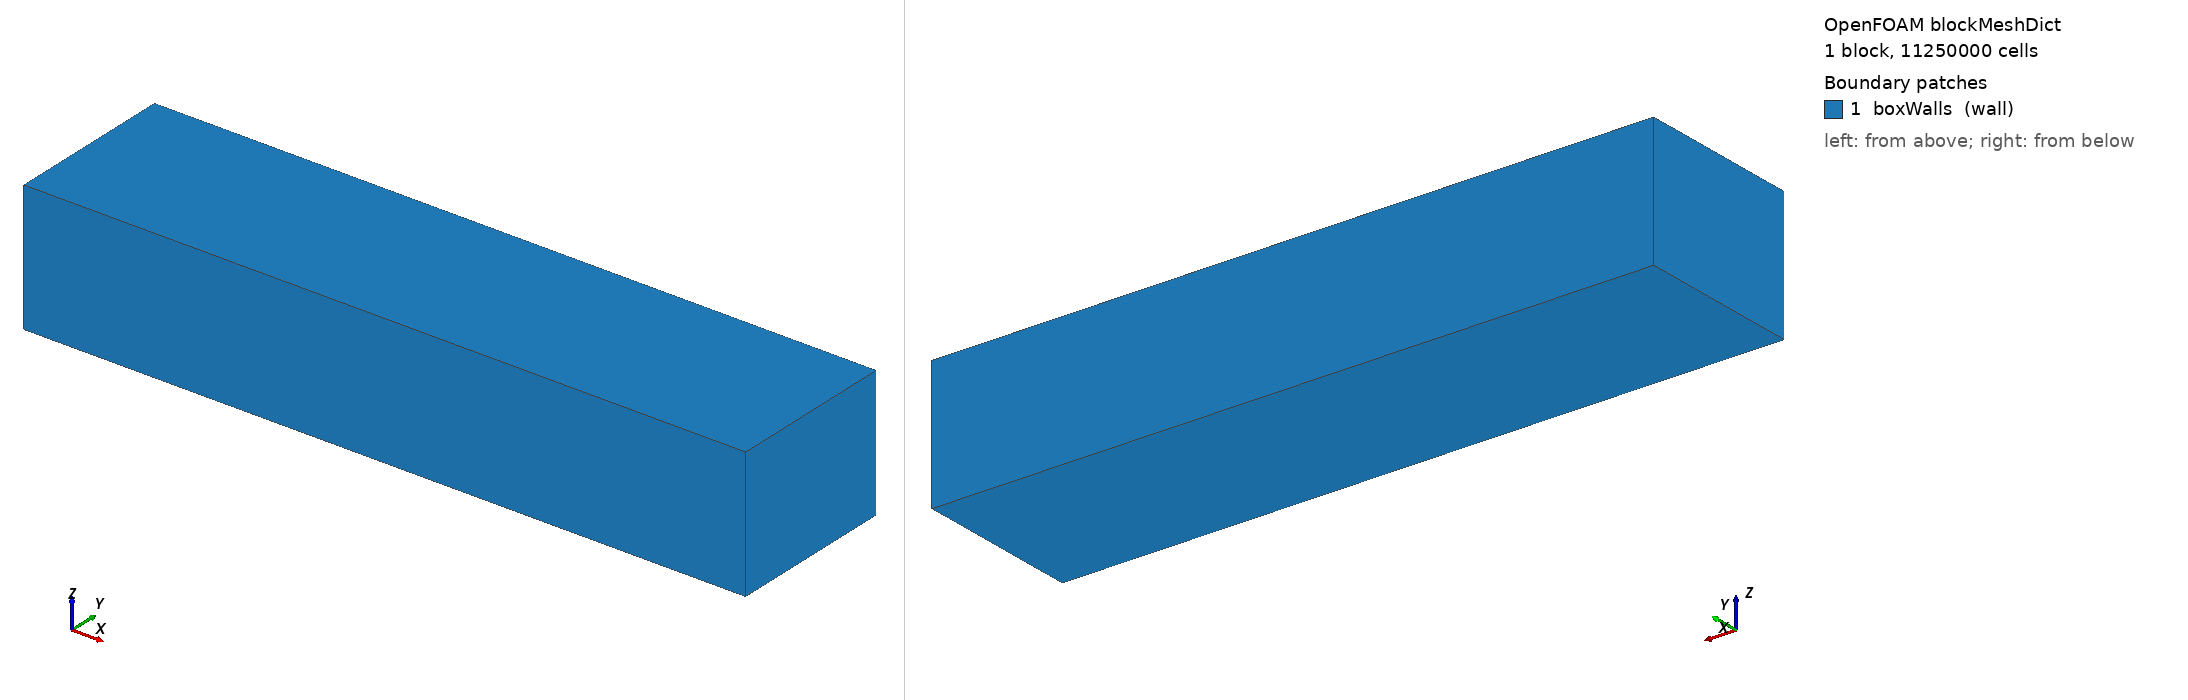

OpenFOAM case: the mesh blockMesh builds from blockMeshDict, 1 block(s), 11250000 cells. Boundary patches (legend numbers): 1 boxWalls (wall). Left view from above one corner, right view from below the opposite corner. Boundary conditions: 5 field file(s) under 0/; 0 of 1 drawn patches have an entry in a shipped field file.

=== system/blockMeshDict ===
FoamFile
{
    version     2.0;
    format      ascii;
    class       dictionary;
    object      blockMeshDict;
}

convertToMeters 1;

vertices
(
 (-0.105000 -0.024809 -0.019005)
 ( 0.105000 -0.024809 -0.019005)
 ( 0.105000  0.024500 -0.019005)
 (-0.105000  0.024500 -0.019005)

 (-0.105000 -0.024809 0.019005)
 ( 0.105000 -0.024809 0.019005)
 ( 0.105000  0.024500 0.019005)
 (-0.105000  0.024500 0.019005)
);

blocks
(
    hex (0 1 2 3 4 5 6 7) (500 150 150) 
    simpleGrading
(
    (
        (0.25 0.25 6)
        (0.50 0.50 1)
        (0.25 0.25 0.166)
    )
    1
    1
)
);

edges
(
);

boundary
(
    boxWalls
    {
        type wall;
        faces
        (
            (0 1 2 3)
            (4 5 6 7)
            (0 1 5 4)
            (1 2 6 5)
            (2 3 7 6)
            (3 0 4 7)
        );
    }
);

mergePatchPairs
(
);


=== system/controlDict ===
FoamFile
{
    version     2.0;
    format      ascii;
    class       dictionary;
    object      controlDict;
}

application     simpleFoam;

startFrom       latestTime;

startTime       0;

stopAt          endTime;

endTime         2000;           // número máximo de iterações

deltaT          1;              // não usado fisicamente em steady-state

writeControl    timeStep;

writeInterval   24;             // grava resultados a cada 40 iterações

purgeWrite      0;

writeFormat     ascii;

writePrecision  6;

writeCompression off;

timeFormat      general;

timePrecision   6;

runTimeModifiable true;


functions
{

    residuals
    {
        type            residuals;

        libs            ("libutilityFunctionObjects.so");

        writeControl    timeStep;

        writeInterval   1;

        fields
        (
            U
            p
            k
            omega
        );
    }


    yPlus
    {
        type            yPlus;

        libs            ("libfieldFunctionObjects.so");

        writeControl    timeStep;

        writeInterval   40;
    }

}
